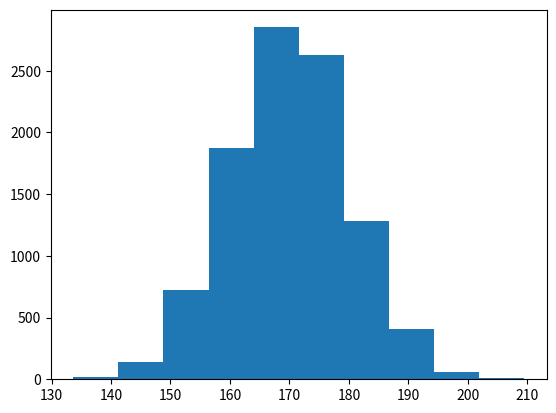

The script that saved this image:
#concept of Noraml data distribution
'''The function np.random.normal(170, 10, 250) is a call to the normal function from the numpy.random module, 
which generates random numbers from a normal (Gaussian) distribution. Here's a breakdown of its parameters:

Mean (170): This is the mean of the normal distribution. In this case, the mean is 170. This is the central value 
around which the values are distributed.

Standard Deviation (10): This represents the spread or dispersion of the distribution. A standard deviation of
 10 means that most of the generated values will fall within 10 units of the mean (i.e., between 160 and 180), 
 with fewer values falling further away.

Number of Samples (250): This is the number of random values you want to generate from the distribution.
 Here, 250 random numbers will be generated.

So, np.random.normal(170, 10, 250) generates an array of 250 random numbers drawn from a normal distribution 
with a mean of 170 and a standard deviation of 10.
'''

import numpy as np
import matplotlib.pyplot as plt

# x = np.random.normal(170, 10, 250)#Explanation upwards
# print(x)#prints the values 




# x = np.random.normal(170, 10, 250)
# plt.hist(x)
# plt.show() 




x = np.random.normal(170, 10, 10000)
plt.hist(x)
plt.show() 








